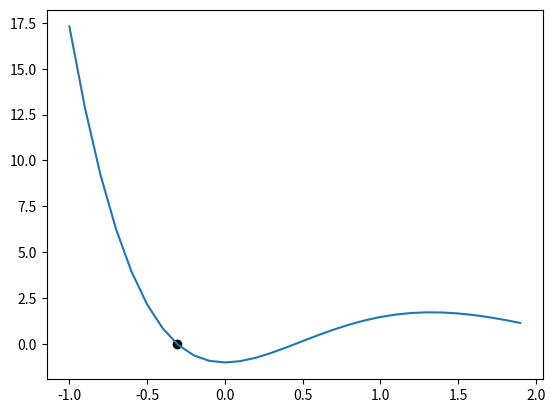

Write the Python code that produced this figure.

import math
import matplotlib.pyplot as plt
def f(x):
    return 8 * x * math.sin(x) * math.exp(-x) - 1
x, x1 = 0.5, -0.3
iteraciones = 5
x_values = [x, x1]
errors = []
for i in range(iteraciones):
    x2 = x1 - f(x1) * (x1 - x) / (f(x1) - f(x))
    error_relativo = abs((x2 - x1) / x2) * 100
    x_values.append(x2)
    print(f"Iteración {i+1}: x = {x2}, el error relativo es = {error_relativo}%")
    x, x1 = x1, x2
x_vals = [i * 0.1 for i in range(-10, 20)]
y_vals = [f(x) for x in x_vals]
plt.plot(x_vals, y_vals, label="f(x)")
plt.scatter(x_values[-1], f(x_values[-1]), color="black", label="raiz") 

